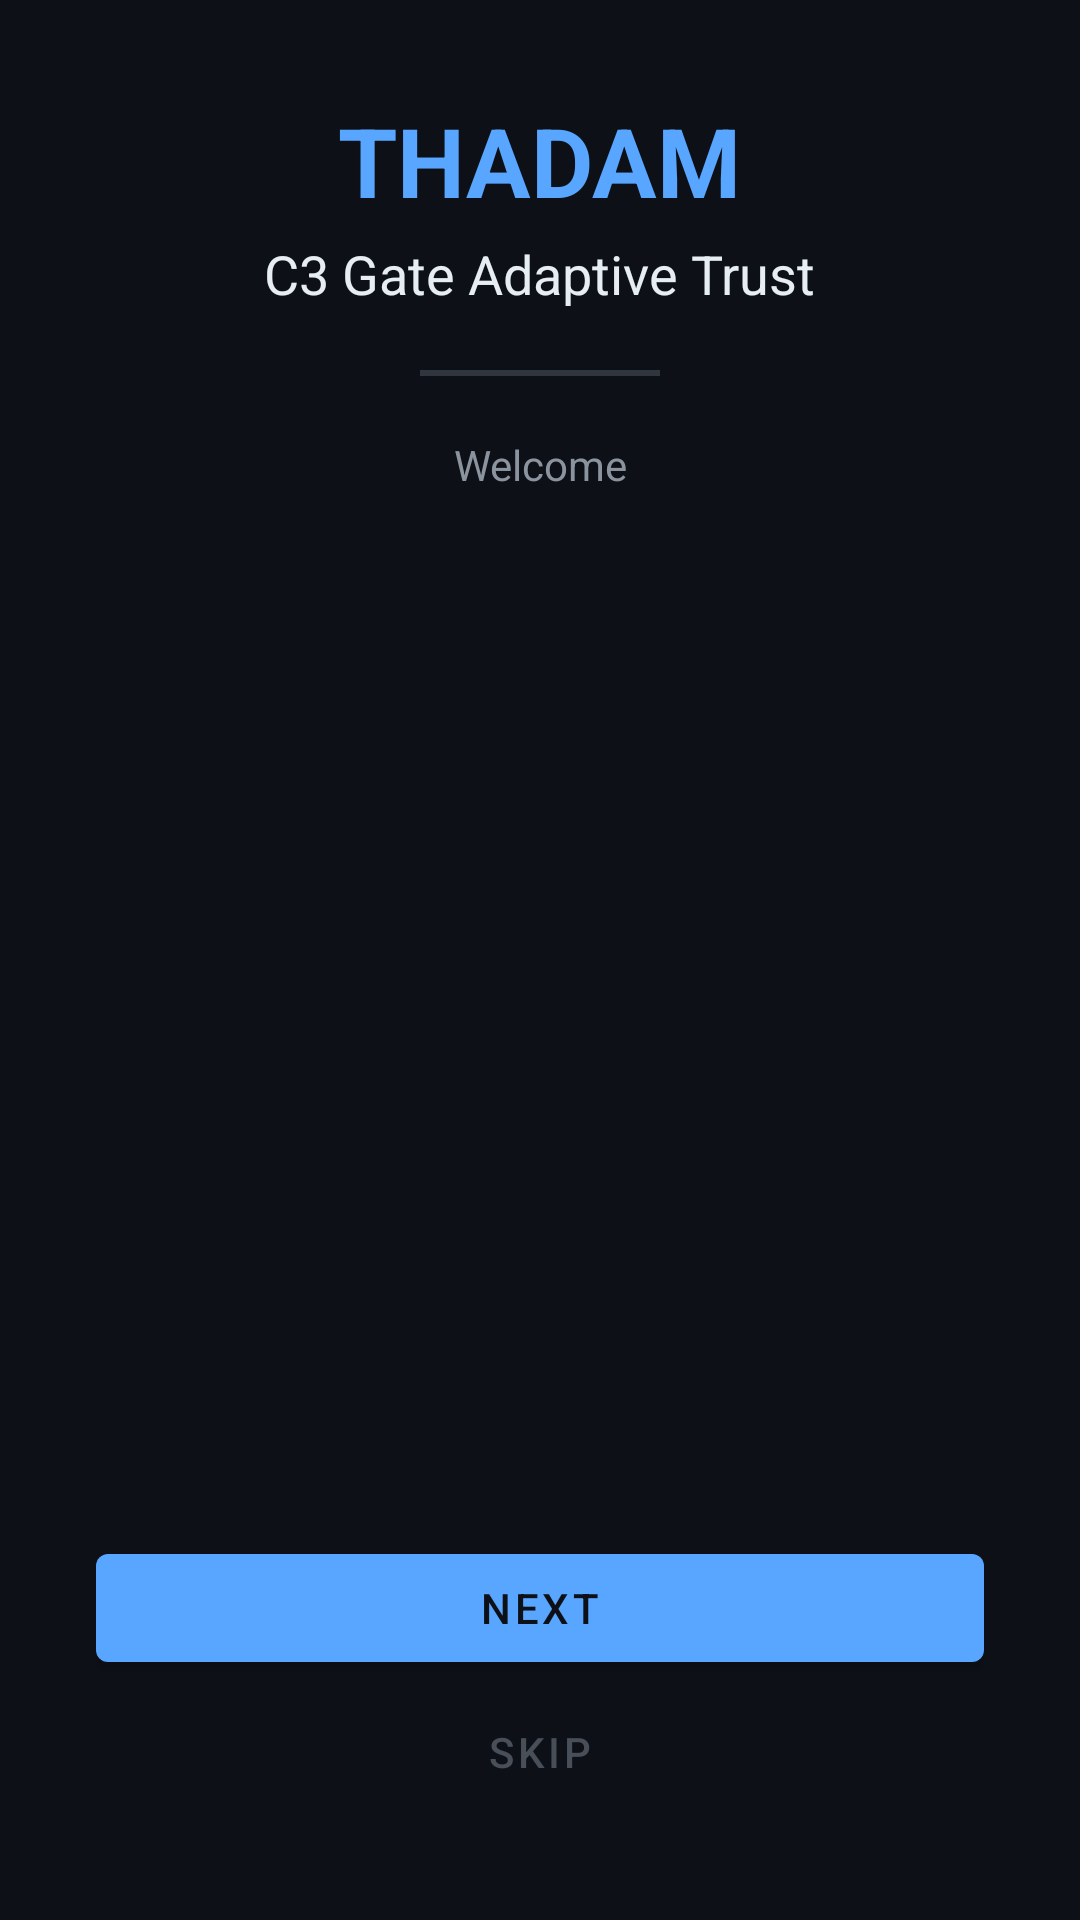

The Android layout XML behind this screen, and the referenced resources:
<!-- AndroidManifest.xml: activity theme Theme.VTMIS -->
<!-- res/layout/activity_onboarding.xml -->
<?xml version="1.0" encoding="utf-8"?>
<LinearLayout xmlns:android="http://schemas.android.com/apk/res/android"
    xmlns:app="http://schemas.android.com/apk/res-auto"
    android:layout_width="match_parent"
    android:layout_height="match_parent"
    android:background="#0D1117"
    android:gravity="center"
    android:orientation="vertical"
    android:padding="32dp">

    <TextView
        android:id="@+id/tvOnboardTitle"
        android:layout_width="wrap_content"
        android:layout_height="wrap_content"
        android:text="THADAM"
        android:textColor="#58A6FF"
        android:textSize="32sp"
        android:textStyle="bold" />

    <TextView
        android:id="@+id/tvOnboardSubtitle"
        android:layout_width="wrap_content"
        android:layout_height="wrap_content"
        android:text="C3 Gate Adaptive Trust"
        android:textColor="#E6EDF3"
        android:textSize="18sp"
        android:paddingTop="4dp" />

    <View
        android:layout_width="80dp"
        android:layout_height="2dp"
        android:layout_marginTop="20dp"
        android:layout_marginBottom="20dp"
        android:background="#30363D" />

    <TextView
        android:id="@+id/tvOnboardBody"
        android:layout_width="match_parent"
        android:layout_height="wrap_content"
        android:gravity="center"
        android:lineSpacingExtra="4dp"
        android:text="Welcome"
        android:textColor="#8B949E"
        android:textSize="14sp" />

    <View
        android:layout_width="1dp"
        android:layout_height="0dp"
        android:layout_weight="1" />

    
    <LinearLayout
        android:id="@+id/stepIndicators"
        android:layout_width="wrap_content"
        android:layout_height="wrap_content"
        android:gravity="center"
        android:orientation="horizontal"
        android:paddingBottom="20dp" />

    <com.google.android.material.button.MaterialButton
        android:id="@+id/btnOnboardNext"
        android:layout_width="match_parent"
        android:layout_height="wrap_content"
        android:text="NEXT"
        android:textColor="#0D1117"
        app:backgroundTint="#58A6FF" />

    <com.google.android.material.button.MaterialButton
        android:id="@+id/btnOnboardSkip"
        style="@style/Widget.MaterialComponents.Button.TextButton"
        android:layout_width="match_parent"
        android:layout_height="wrap_content"
        android:text="SKIP"
        android:textColor="#484F58" />

</LinearLayout>
<!-- resources referenced by this layout -->
<resources>
  <style name="Theme.VTMIS" parent="Theme.MaterialComponents.DayNight.NoActionBar">
          <item name="colorPrimary">@color/primary</item>
          <item name="colorPrimaryDark">@color/primary_dark</item>
          <item name="colorAccent">@color/accent</item>
          <item name="android:statusBarColor">@color/primary_dark</item>
      </style>
  <color name="primary">#1A237E</color>
  <color name="primary_dark">#0D1642</color>
  <color name="accent">#448AFF</color>
</resources>
